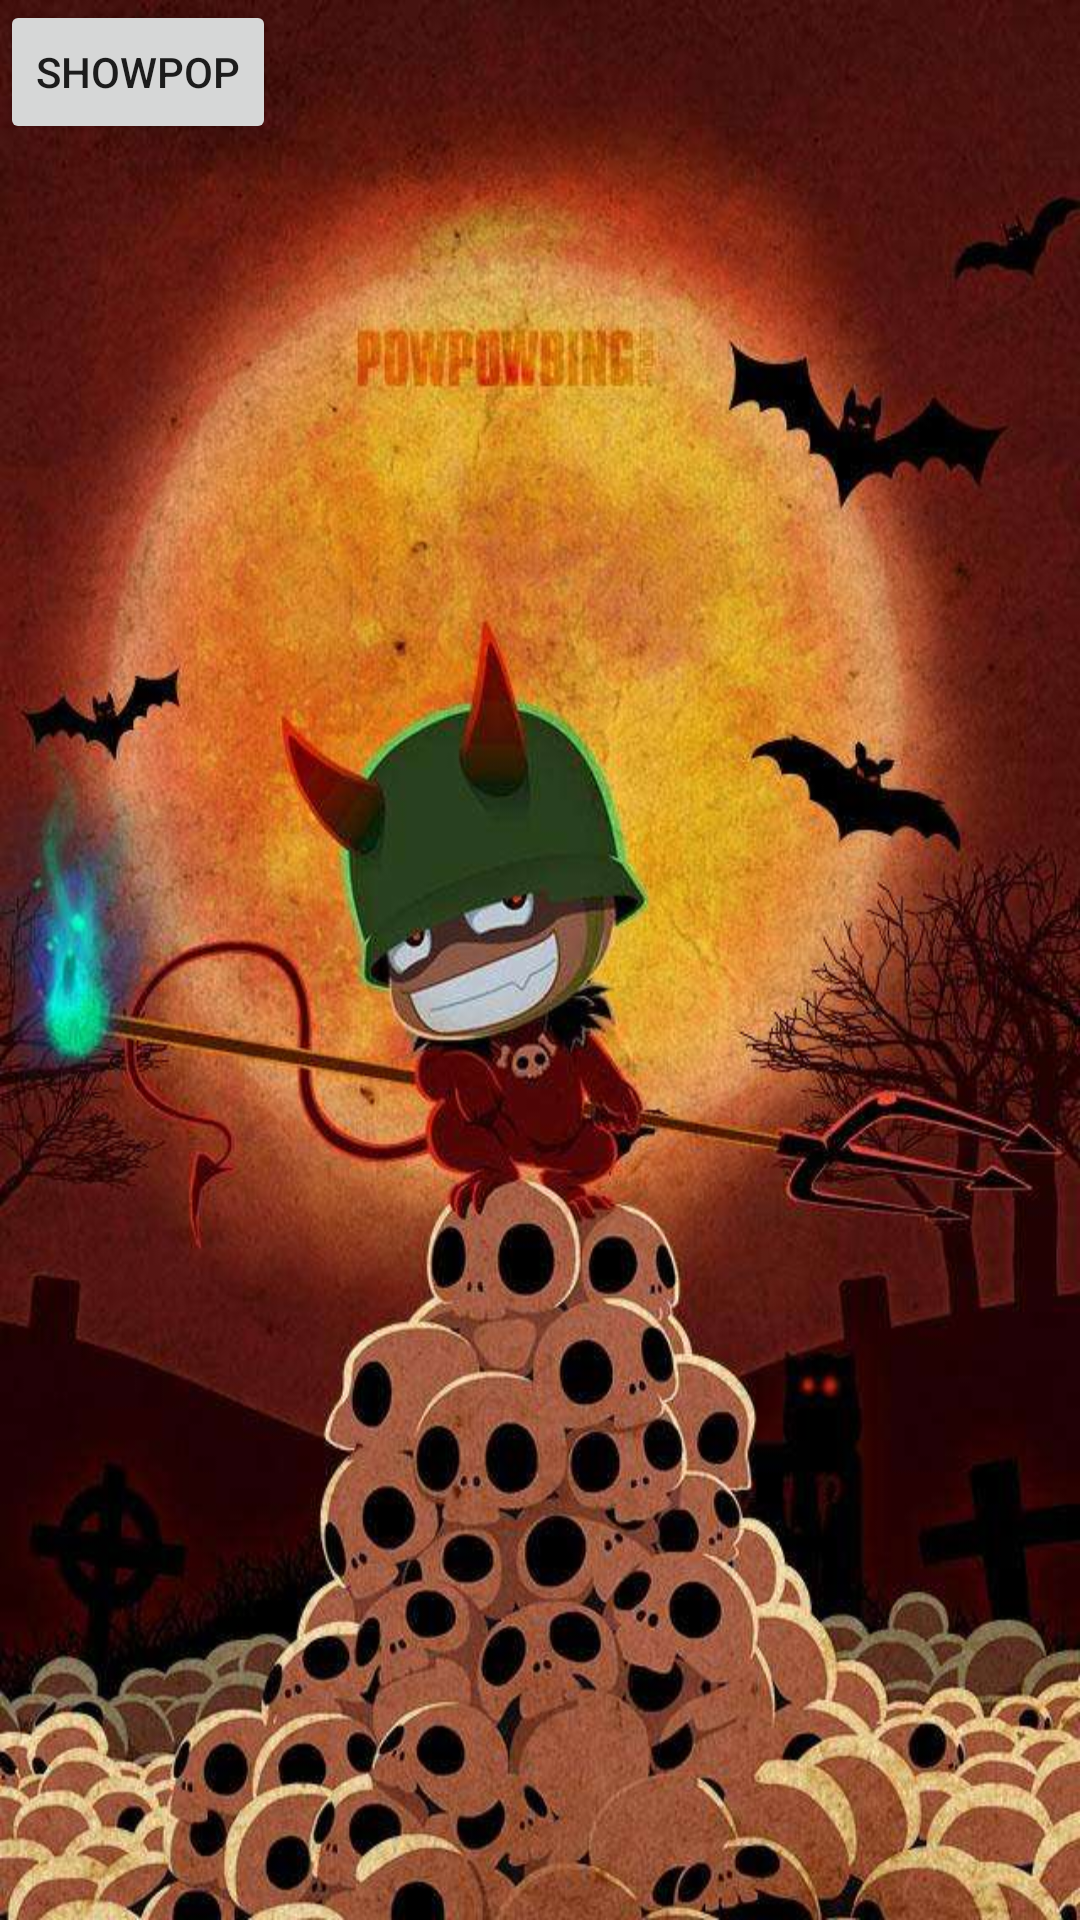

Here is an Android app screen rendered from its layout file. Give the layout XML and the strings, colors and styles it references.
<!-- AndroidManifest.xml: application theme AppTheme -->
<!-- res/layout/activity_main.xml -->
<?xml version="1.0" encoding="utf-8"?>
<LinearLayout xmlns:android="http://schemas.android.com/apk/res/android"
    xmlns:tools="http://schemas.android.com/tools"
    android:id="@+id/contentView"
    android:layout_width="match_parent"
    android:layout_height="match_parent"
    android:background="@drawable/timg"
    tools:context="com.example.anyblurpopupwindow.MainActivity">

    <Button
        android:layout_width="wrap_content"
        android:layout_height="wrap_content"
        android:onClick="showPop"
        android:text="showPop" />

</LinearLayout>
<!-- resources referenced by this layout -->
<resources>
  <!-- drawable timg: png bitmap (drawable, 86463 bytes) -->
</resources>
